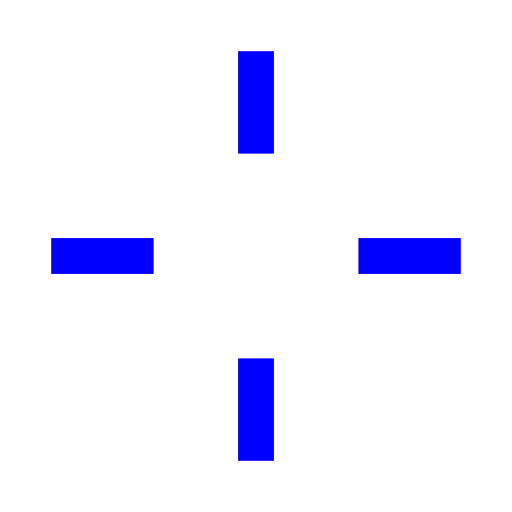
t = 0.00 s
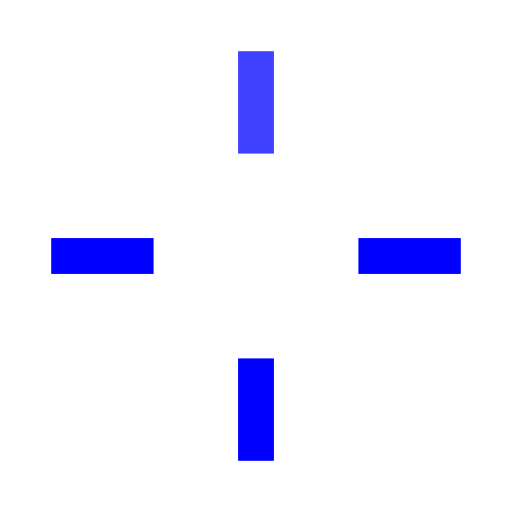
t = 0.50 s
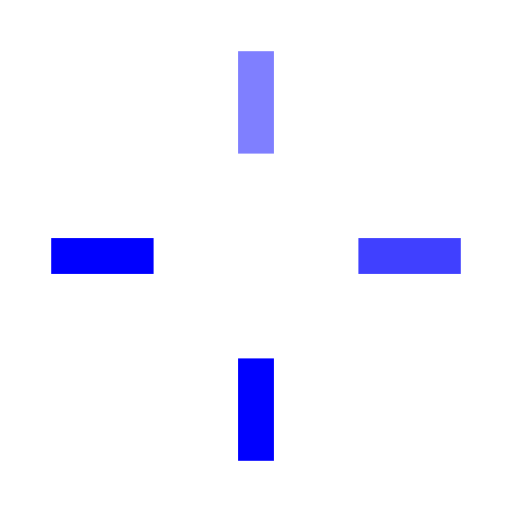
t = 1.00 s
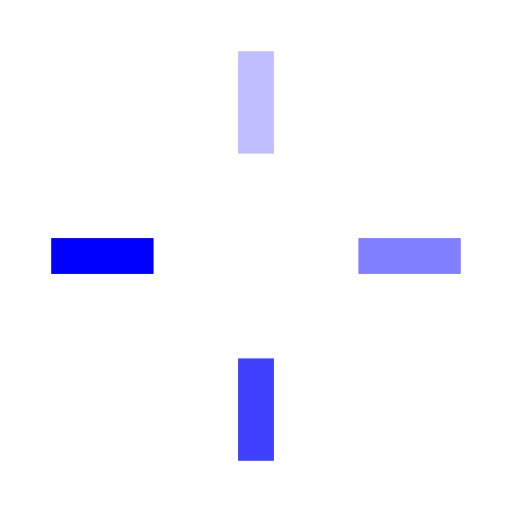
t = 1.50 s
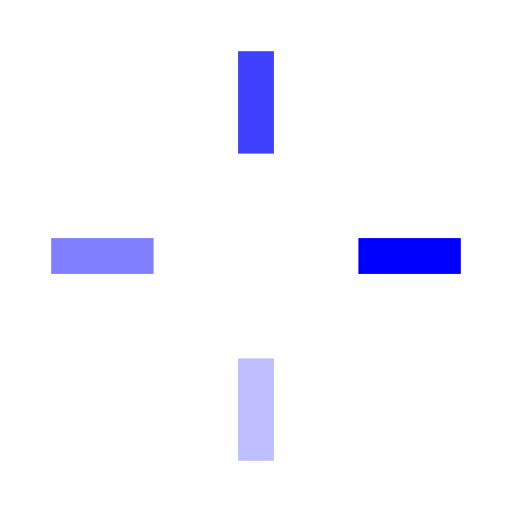
t = 2.50 s
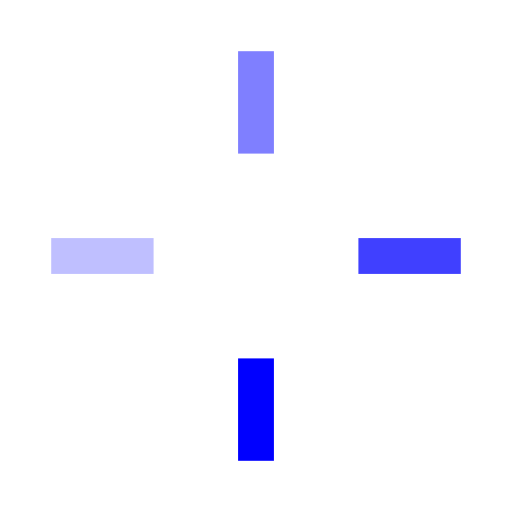
t = 3.00 s

The animated SVG that drew these frames (rendered in a browser with its animation timeline set to each time). Animation: 4 SMIL elements (animate=4); one cycle of 3.50 s, repeats indefinitely.

<svg width='50px' height='50px' xmlns="http://www.w3.org/2000/svg" viewBox="0 0 100 100" preserveAspectRatio="xMidYMid" class="uil-default"><rect x="0" y="0" width="100" height="100" fill="none" class="bk"></rect><rect  x='46.5' y='40' width='7' height='20' rx='0' ry='0' fill='#0000ff' transform='rotate(0 50 50) translate(0 -30)'>  <animate attributeName='opacity' from='1' to='0' dur='2s' begin='0s' repeatCount='indefinite'/></rect><rect  x='46.5' y='40' width='7' height='20' rx='0' ry='0' fill='#0000ff' transform='rotate(90 50 50) translate(0 -30)'>  <animate attributeName='opacity' from='1' to='0' dur='2s' begin='0.5s' repeatCount='indefinite'/></rect><rect  x='46.5' y='40' width='7' height='20' rx='0' ry='0' fill='#0000ff' transform='rotate(180 50 50) translate(0 -30)'>  <animate attributeName='opacity' from='1' to='0' dur='2s' begin='1s' repeatCount='indefinite'/></rect><rect  x='46.5' y='40' width='7' height='20' rx='0' ry='0' fill='#0000ff' transform='rotate(270 50 50) translate(0 -30)'>  <animate attributeName='opacity' from='1' to='0' dur='2s' begin='1.5s' repeatCount='indefinite'/></rect></svg>
